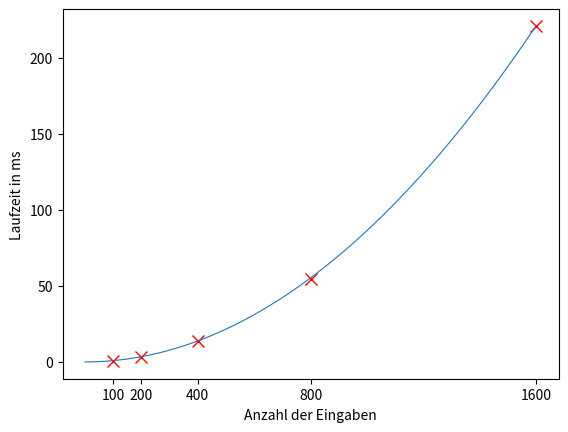

Source code (Python):
#20_laufzeit_messen.py
import time as t
import random as rnd
import numpy as np
import matplotlib.pyplot as plt
liste=[100,200,400,800,1600]
for k in liste:
    n=k
    a=[[rnd.randint(2,9)]*n for i in range(n)]
    b=[[rnd.randint(2,9)]*n for i in range(n)]
    c=[[0]*n for i in range(n)]
    t1=t.time()
    for i in range(n):    #Zeilen
        for j in range(n):#Spalten
            c[i][j]=a[i][j] + b[i][j]
    t2=t.time()
    delta_t=(t2-t1)*1e3 #ms
#Ausgabe
    print("%4d : %5.3f ms" %(k,delta_t))
    plt.plot(k,delta_t,'rx',markersize=8)
#Parabel zeichnen
x=np.arange(0,liste[-1],0.1)
c=delta_t/liste[-1]**2
y=c*x**2
print("Konstante c =",c)
plt.plot(x,y,lw=0.8)
plt.xticks(liste)
plt.xlabel('Anzahl der Eingaben')
plt.ylabel('Laufzeit in ms')
#plt.savefig("/Users/veit/documents/Python_Mathe/Export_Mathe_Python_neu/Abbildungen/03_006.pdf")
#plt.savefig("/Users/veit/documents/Python_Mathe/Export_Mathe_Python_neu/Abbildungen/03_006.svg")
plt.show()

#plt.savefig("/Users/veit/documents/Python_Mathe/Export_Mathe_Python_neu/Abbildungen/03_006.png")
